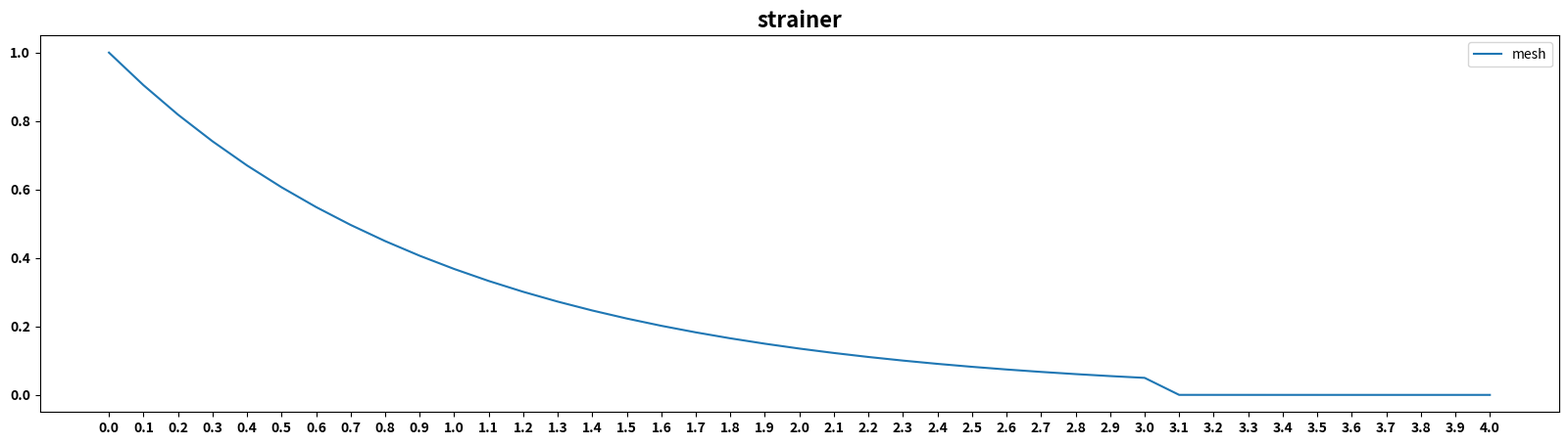

Reproduce this figure in Python.
import numpy as np
from collections.abc import Callable


def mesh_function(f: Callable[[float], float], t: float) -> np.ndarray:
    tuple= np.zeros(len(t))
    for i in range(len(t)):
        tuple[i] = f(t[i])
    return tuple
        
    raise NotImplementedError


def func(t: float) -> float:
    if 0<= t <= 3:
        return np.exp(-t)
    elif 3<t<=4:
        return np.exp(-3*t)
    else:
        raise ValueError
    raise NotImplementedError



def test_mesh_function():
    t = np.array([1, 2, 3, 4])
    f = np.array([np.exp(-1), np.exp(-2), np.exp(-3), np.exp(-12)])
    fun = mesh_function(func, t)
    
    assert np.allclose(fun, f)

if __name__ == "__main__":
    test_mesh_function()
T=np.arange(0,4.1,0.1)    
ph= mesh_function(func,T)
import matplotlib.pyplot as plt
plt.figure(figsize=(20,5))

plt.plot(T,ph)
plt.title("strainer",fontsize=16,fontweight ="black")
plt.legend(["mesh"])
plt.xticks(np.arange(0,4.1,0.1))
plt.xticks(fontsize=10,fontweight="bold")
plt.yticks(fontsize=10,fontweight="bold")
plt.show()
